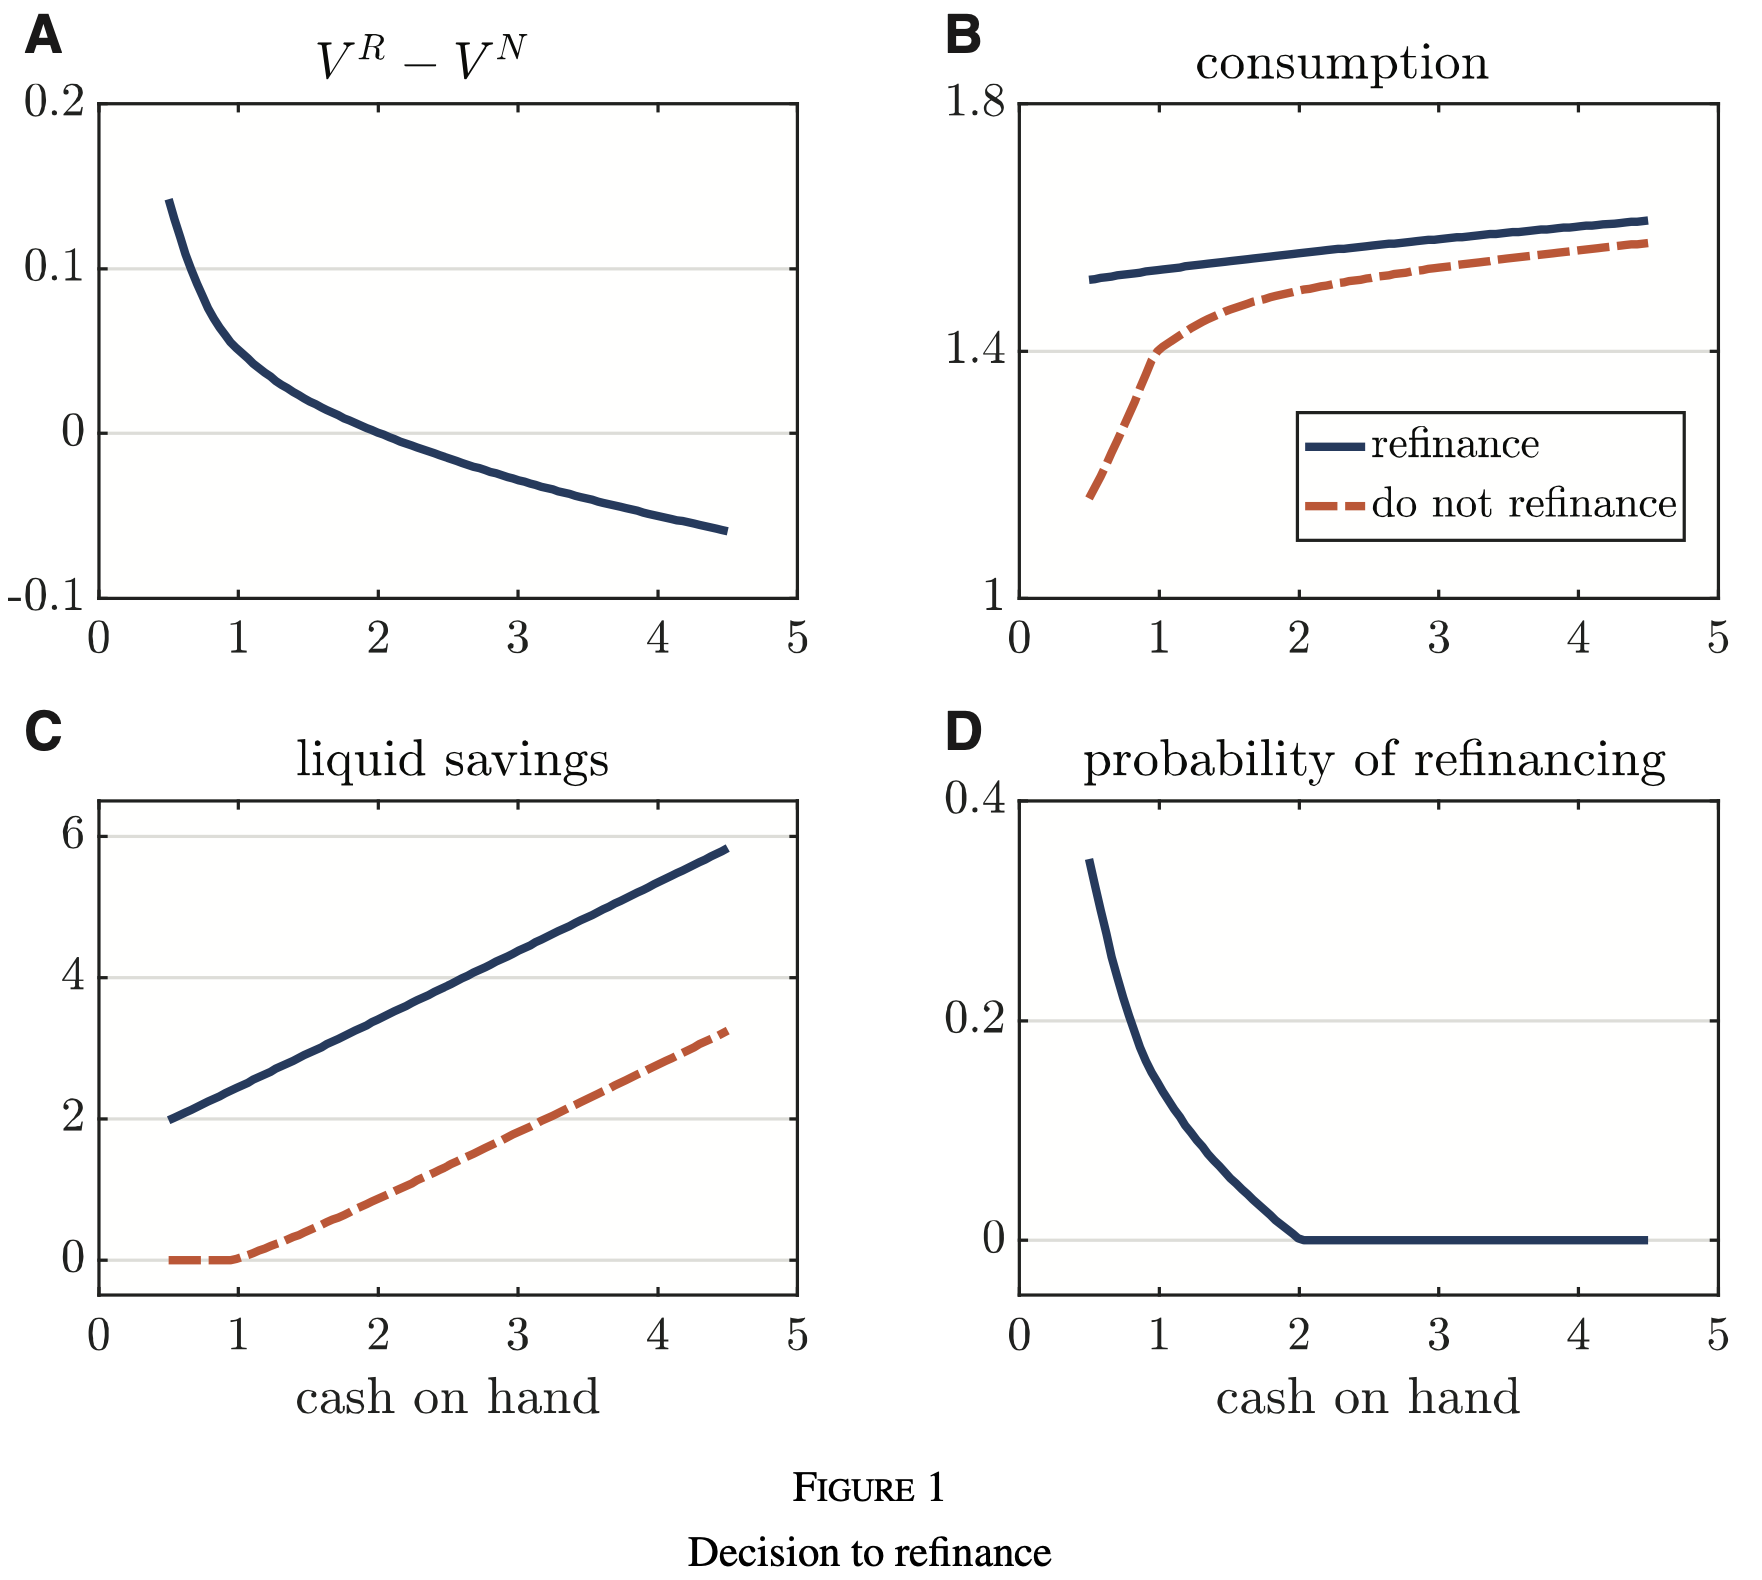

The table this chart was drawn from, first rows:
Type-1, Value, Type-2, Subplot Value
0.5, 0.1382, refinance, V^R-V^N
0.55, 0.1285, refinance, V^R-V^N
0.6, 0.1148, refinance, V^R-V^N
0.65, 0.1027, refinance, V^R-V^N
0.7, 0.09211, refinance, V^R-V^N
0.75, 0.08241, refinance, V^R-V^N
0.8, 0.07362, refinance, V^R-V^N
0.85, 0.06635, refinance, V^R-V^N
0.9, 0.06059, refinance, V^R-V^N
0.95, 0.05513, refinance, V^R-V^N
1.0, 0.05089, refinance, V^R-V^N
1.05, 0.04695, refinance, V^R-V^N
1.1, 0.04331, refinance, V^R-V^N
1.15, 0.03968, refinance, V^R-V^N
1.2, 0.03634, refinance, V^R-V^N
1.25, 0.03362, refinance, V^R-V^N
1.3, 0.03059, refinance, V^R-V^N
1.35, 0.02816, refinance, V^R-V^N
1.4, 0.02543, refinance, V^R-V^N
1.45, 0.02301, refinance, V^R-V^N
1.5, 0.02028, refinance, V^R-V^N
1.55, 0.01846, refinance, V^R-V^N
1.6, 0.01604, refinance, V^R-V^N
1.65, 0.01422, refinance, V^R-V^N
1.7, 0.0121, refinance, V^R-V^N
1.75, 0.009977, refinance, V^R-V^N
1.8, 0.008158, refinance, V^R-V^N
1.85, 0.00634, refinance, V^R-V^N
1.9, 0.004522, refinance, V^R-V^N
1.95, 0.002703, refinance, V^R-V^N
2, 0.0008849, refinance, V^R-V^N
2.05, -0.0006305, refinance, V^R-V^N
2.1, -0.002449, refinance, V^R-V^N
2.15, -0.003964, refinance, V^R-V^N
2.2, -0.005783, refinance, V^R-V^N
2.25, -0.006995, refinance, V^R-V^N
2.3, -0.008813, refinance, V^R-V^N
2.35, -0.01003, refinance, V^R-V^N
2.4, -0.01154, refinance, V^R-V^N
2.45, -0.01306, refinance, V^R-V^N
2.5, -0.01457, refinance, V^R-V^N
2.55, -0.01609, refinance, V^R-V^N
2.6, -0.0173, refinance, V^R-V^N
2.65, -0.01881, refinance, V^R-V^N
2.7, -0.02003, refinance, V^R-V^N
2.75, -0.02124, refinance, V^R-V^N
2.8, -0.02275, refinance, V^R-V^N
2.85, -0.02397, refinance, V^R-V^N
2.9, -0.02518, refinance, V^R-V^N
2.95, -0.02669, refinance, V^R-V^N
3, -0.02791, refinance, V^R-V^N
3.05, -0.02882, refinance, V^R-V^N
3.1, -0.03033, refinance, V^R-V^N
3.15, -0.03154, refinance, V^R-V^N
3.2, -0.03245, refinance, V^R-V^N
3.25, -0.03336, refinance, V^R-V^N
3.3, -0.03488, refinance, V^R-V^N
3.35, -0.03579, refinance, V^R-V^N
3.4, -0.03639, refinance, V^R-V^N
3.45, -0.0376, refinance, V^R-V^N
... 469 more rows
